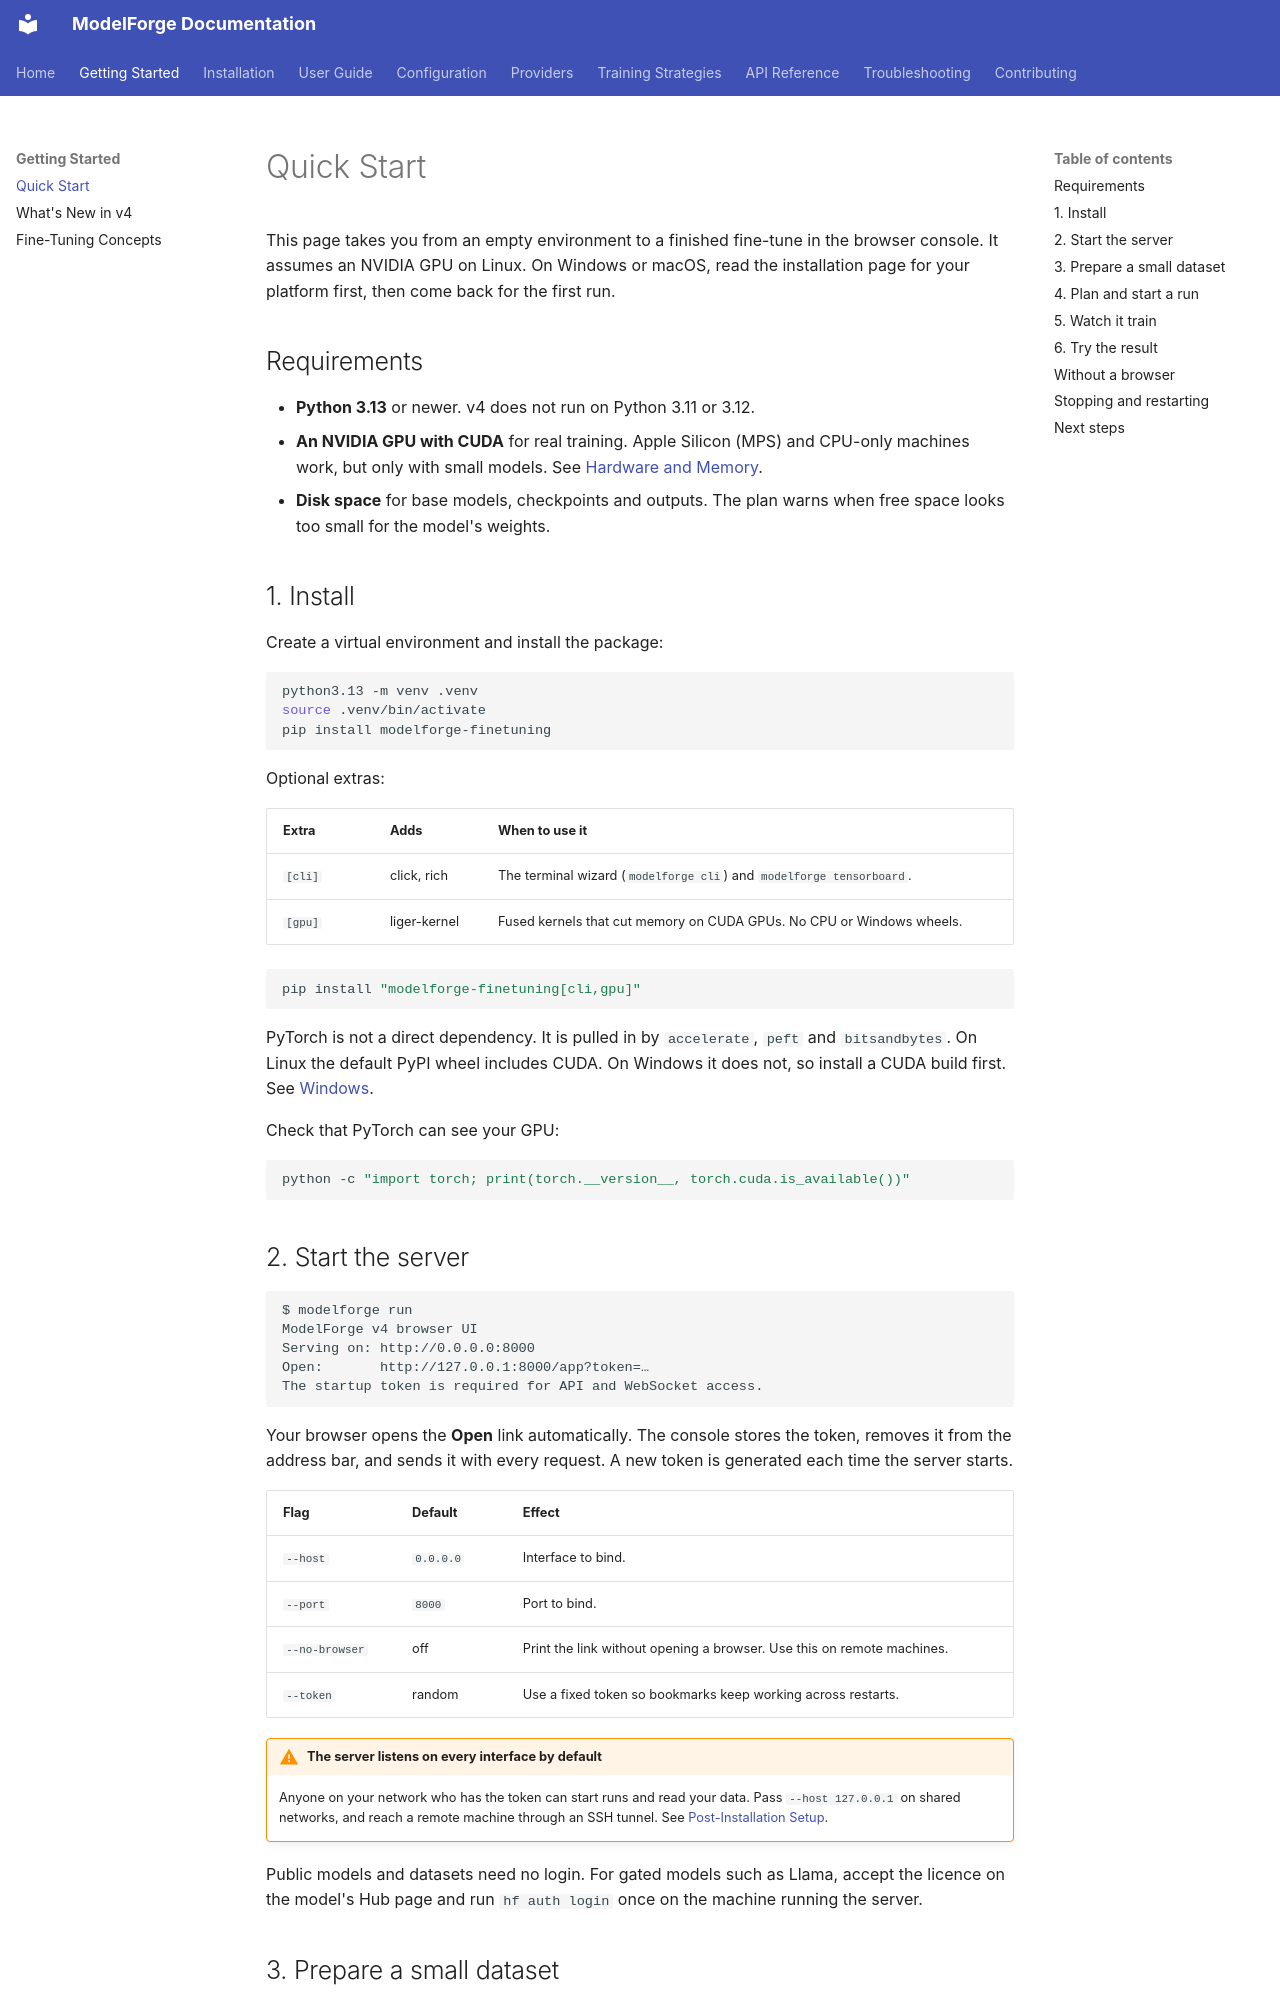

repository: ForgeOpus/ModelForge · page: getting-started/quickstart/index.html · generator: mkdocs

# Quick Start

This page takes you from an empty environment to a finished fine-tune in the browser console. It assumes an NVIDIA GPU on Linux. On Windows or macOS, read the installation page for your platform first, then come back for the first run.

## Requirements

- **Python 3.13** or newer. v4 does not run on Python 3.11 or 3.12.
- **An NVIDIA GPU with CUDA** for real training. Apple Silicon (MPS) and CPU-only machines work, but only with small models. See [Hardware and Memory](../configuration/hardware-profiles.md).
- **Disk space** for base models, checkpoints and outputs. The plan warns when free space looks too small for the model's weights.

## 1. Install

Create a virtual environment and install the package:

```bash
python3.13 -m venv .venv
source .venv/bin/activate
pip install modelforge-finetuning
```

Optional extras:

| Extra | Adds | When to use it |
|---|---|---|
| `[cli]` | click, rich | The terminal wizard (`modelforge cli`) and `modelforge tensorboard`. |
| `[gpu]` | liger-kernel | Fused kernels that cut memory on CUDA GPUs. No CPU or Windows wheels. |

```bash
pip install "modelforge-finetuning[cli,gpu]"
```

PyTorch is not a direct dependency. It is pulled in by `accelerate`, `peft` and `bitsandbytes`. On Linux the default PyPI wheel includes CUDA. On Windows it does not, so install a CUDA build first. See [Windows](../installation/windows.md).

Check that PyTorch can see your GPU:

```bash
python -c "import torch; print(torch.__version__, torch.cuda.is_available())"
```

## 2. Start the server

```
$ modelforge run
ModelForge v4 browser UI
Serving on: http://0.0.0.0:8000
Open:       http://127.0.0.1:8000/app?token=…
The startup token is required for API and WebSocket access.
```

Your browser opens the **Open** link automatically. The console stores the token, removes it from the address bar, and sends it with every request. A new token is generated each time the server starts.

| Flag | Default | Effect |
|---|---|---|
| `--host` | `0.0.0.0` | Interface to bind. |
| `--port` | `8000` | Port to bind. |
| `--no-browser` | off | Print the link without opening a browser. Use this on remote machines. |
| `--token` | random | Use a fixed token so bookmarks keep working across restarts. |

!!! warning "The server listens on every interface by default"
    Anyone on your network who has the token can start runs and read your data. Pass `--host 127.0.0.1` on shared networks, and reach a remote machine through an SSH tunnel. See [Post-Installation Setup](../installation/post-installation.md).

Public models and datasets need no login. For gated models such as Llama, accept the licence on the model's Hub page and run `hf auth login` once on the machine running the server.
